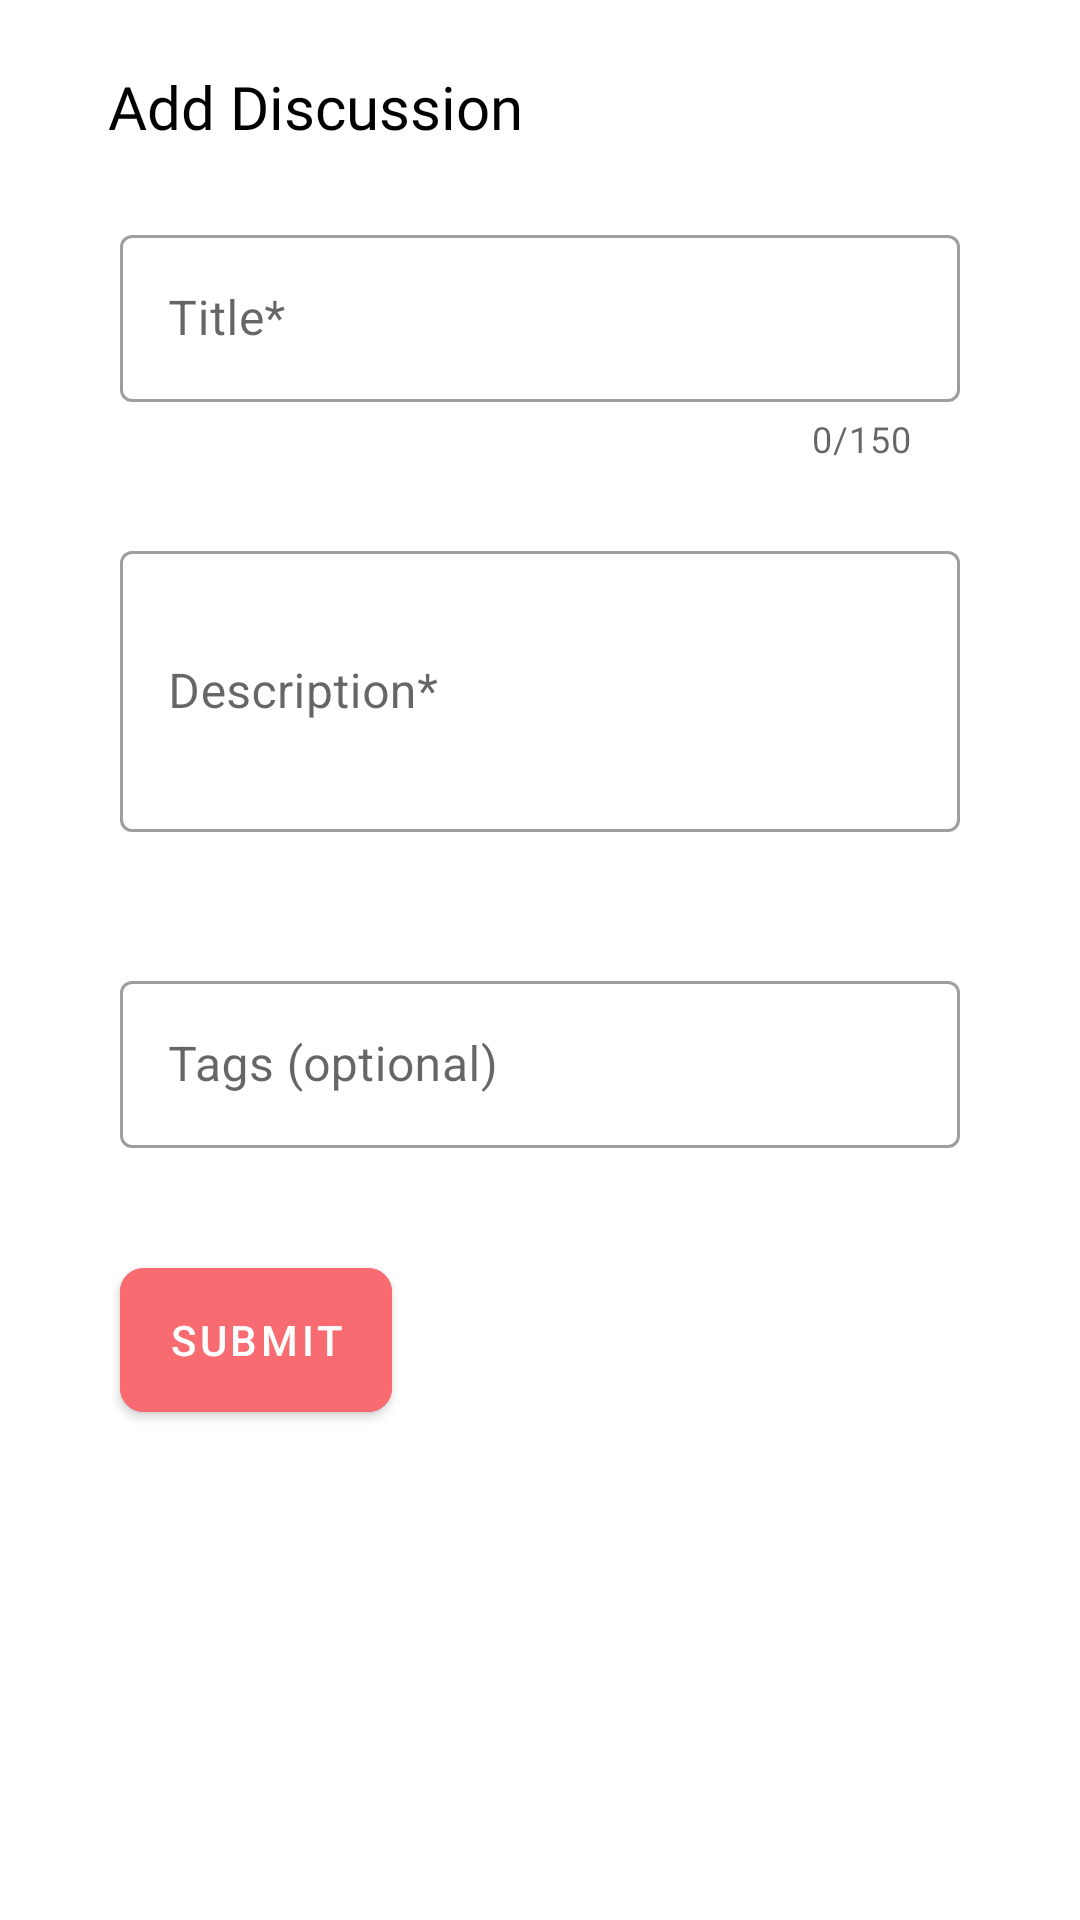

Produce the Android XML layout that renders to this screen, including the resource entries it uses.
<!-- AndroidManifest.xml: application theme AppTheme -->
<!-- res/layout/fragment_add_discussion.xml -->
<?xml version="1.0" encoding="utf-8"?>
<layout xmlns:android="http://schemas.android.com/apk/res/android"
    xmlns:app="http://schemas.android.com/apk/res-auto"
    xmlns:tools="http://schemas.android.com/tools">

    <androidx.constraintlayout.widget.ConstraintLayout
        android:layout_width="match_parent"
        android:layout_height="match_parent"
        tools:context=".screens.community.AddDiscussionFragment">


        <ImageButton
            android:id="@+id/backButton"
            android:layout_width="wrap_content"
            android:layout_height="wrap_content"
            android:layout_marginStart="@dimen/screen_width_margin"
            android:layout_marginTop="24dp"
            android:background="#00FFFFFF"
            android:contentDescription="Back Button"
            android:scaleX="1.2"
            android:scaleY="1.2"
            android:src="@drawable/baseline_chevron_left_24"
            app:layout_constraintStart_toStartOf="parent"
            app:layout_constraintTop_toTopOf="parent" />

        <TextView
            android:id="@+id/fragmentTitle"
            android:layout_width="wrap_content"
            android:layout_height="0dp"
            android:layout_marginStart="12dp"
            android:layout_marginTop="22dp"
            android:fontFamily="@font/montserrat_semibold"
            android:text="@string/fragment_title_community"
            android:textColor="@color/black"
            android:textSize="20sp"
            app:layout_constraintStart_toEndOf="@+id/backButton"
            app:layout_constraintTop_toTopOf="parent" />

        <com.google.android.material.textfield.TextInputLayout
            android:id="@+id/titleContainer"
            style="@style/Widget.MaterialComponents.TextInputLayout.OutlinedBox"
            android:layout_width="0dp"
            android:layout_height="wrap_content"
            android:layout_marginStart="@dimen/form_screen_horizontal_margin"
            android:layout_marginTop="24dp"
            android:layout_marginEnd="@dimen/form_screen_horizontal_margin"
            app:counterEnabled="true"
            app:counterMaxLength="150"
            app:errorEnabled="true"
            app:helperTextTextColor="@color/accent_primary_400"
            app:layout_constraintEnd_toEndOf="parent"
            app:layout_constraintStart_toStartOf="parent"
            app:layout_constraintTop_toBottomOf="@+id/fragmentTitle">

            <com.google.android.material.textfield.TextInputEditText
                android:id="@+id/titleEditText"
                android:layout_width="match_parent"
                android:layout_height="match_parent"
                android:hint="@string/title_label_txt"
                android:inputType="text"
                android:lines="1" />
        </com.google.android.material.textfield.TextInputLayout>

        <com.google.android.material.textfield.TextInputLayout
            android:id="@+id/descContainer"
            style="@style/Widget.MaterialComponents.TextInputLayout.OutlinedBox"
            android:layout_width="0dp"
            android:layout_height="wrap_content"
            android:layout_marginStart="@dimen/form_screen_horizontal_margin"
            android:layout_marginTop="24dp"
            android:layout_marginEnd="@dimen/form_screen_horizontal_margin"
            app:errorEnabled="true"
            app:helperTextTextColor="@color/accent_primary_400"
            app:layout_constraintEnd_toEndOf="parent"
            app:layout_constraintStart_toStartOf="parent"
            app:layout_constraintTop_toBottomOf="@+id/titleContainer">

            <com.google.android.material.textfield.TextInputEditText
                android:id="@+id/descEditText"
                android:layout_width="match_parent"
                android:layout_height="match_parent"
                android:hint="@string/desc_label_txt"
                android:inputType="textMultiLine"
                android:lines="3" />
        </com.google.android.material.textfield.TextInputLayout>

        <com.google.android.material.textfield.TextInputLayout
            android:id="@+id/tagsContainer"
            style="@style/Widget.MaterialComponents.TextInputLayout.OutlinedBox"
            android:layout_width="0dp"
            android:layout_height="wrap_content"
            android:layout_marginStart="@dimen/form_screen_horizontal_margin"
            android:layout_marginTop="24dp"
            android:layout_marginEnd="@dimen/form_screen_horizontal_margin"
            app:layout_constraintEnd_toEndOf="parent"
            app:layout_constraintStart_toStartOf="parent"
            app:layout_constraintTop_toBottomOf="@+id/descContainer">

            <com.google.android.material.textfield.TextInputEditText
                android:id="@+id/tagsEditText"
                android:layout_width="match_parent"
                android:layout_height="match_parent"
                android:hint="@string/tags_label_txt"
                android:inputType="text"
                android:lines="3" />
        </com.google.android.material.textfield.TextInputLayout>

        <com.google.android.material.chip.ChipGroup
            android:id="@+id/tagsChipEntryGroup"
            android:layout_width="0dp"
            android:layout_height="wrap_content"
            android:layout_marginStart="@dimen/form_screen_horizontal_margin"
            android:layout_marginEnd="@dimen/form_screen_horizontal_margin"
            app:layout_constraintEnd_toEndOf="parent"
            app:layout_constraintStart_toStartOf="parent"
            app:layout_constraintTop_toBottomOf="@+id/tagsContainer">
        </com.google.android.material.chip.ChipGroup>

        <com.google.android.material.button.MaterialButton
            android:id="@+id/submitButton"
            android:layout_width="wrap_content"
            android:layout_height="48dp"
            android:layout_marginStart="@dimen/form_screen_horizontal_margin"
            android:layout_marginTop="40dp"
            android:backgroundTint="@color/accent_primary_300"
            android:enabled="true"
            android:insetTop="0dp"
            android:insetBottom="0dp"
            android:text="@string/add_discussion_submit_button"
            android:textSize="14sp"
            android:visibility="visible"
            app:cornerRadius="@dimen/button_radius"
            app:layout_constraintStart_toStartOf="parent"
            app:layout_constraintTop_toBottomOf="@+id/tagsChipEntryGroup"
            tools:visibility="visible" />
    </androidx.constraintlayout.widget.ConstraintLayout>
</layout>
<!-- resources referenced by this layout -->
<resources>
  <color name="accent_primary_300">#F86B70</color>
  <color name="accent_primary_400">#FF424A</color>
  <color name="black">#FF000000</color>
  <dimen name="button_radius">8dp</dimen>
  <dimen name="form_screen_horizontal_margin">40dp</dimen>
  <dimen name="screen_width_margin">24dp</dimen>
  <string name="add_discussion_submit_button">Submit</string>
  <string name="desc_label_txt">Description*</string>
  <string name="fragment_title_community">Add Discussion</string>
  <string name="tags_label_txt">Tags (optional)</string>
  <string name="title_label_txt">Title*</string>
  <color name="md_theme_light_primary">#AB323B</color>
  <color name="md_theme_light_onPrimary">#FFFFFF</color>
  <color name="md_theme_light_primaryContainer">#FFDAD9</color>
  <color name="md_theme_light_onPrimaryContainer">#410008</color>
  <color name="md_theme_light_secondary">#5E4FB4</color>
  <color name="md_theme_light_onSecondary">#FFFFFF</color>
  <color name="md_theme_light_secondaryContainer">#E5DEFF</color>
  <color name="md_theme_light_onSecondaryContainer">#1A0063</color>
  <color name="md_theme_light_tertiary">#984060</color>
  <color name="md_theme_light_onTertiary">#FFFFFF</color>
  <color name="md_theme_light_tertiaryContainer">#FFD9E2</color>
  <color name="md_theme_light_onTertiaryContainer">#3E001D</color>
  <color name="md_theme_light_error">#BA1A1A</color>
  <color name="md_theme_light_errorContainer">#FFDAD6</color>
  <color name="md_theme_light_onError">#FFFFFF</color>
  <color name="md_theme_light_onErrorContainer">#410002</color>
  <color name="md_theme_light_background">#FFFBFF</color>
  <color name="md_theme_light_onBackground">#201A1A</color>
  <color name="md_theme_light_surface">#FFFBFF</color>
  <color name="md_theme_light_onSurface">#201A1A</color>
  <color name="md_theme_light_surfaceVariant">#F4DDDC</color>
  <color name="md_theme_light_onSurfaceVariant">#524343</color>
  <color name="md_theme_light_outline">#857372</color>
  <color name="md_theme_light_inverseOnSurface">#FBEEED</color>
  <color name="md_theme_light_inverseSurface">#362F2E</color>
  <color name="md_theme_light_inversePrimary">#FFB3B2</color>
</resources>
